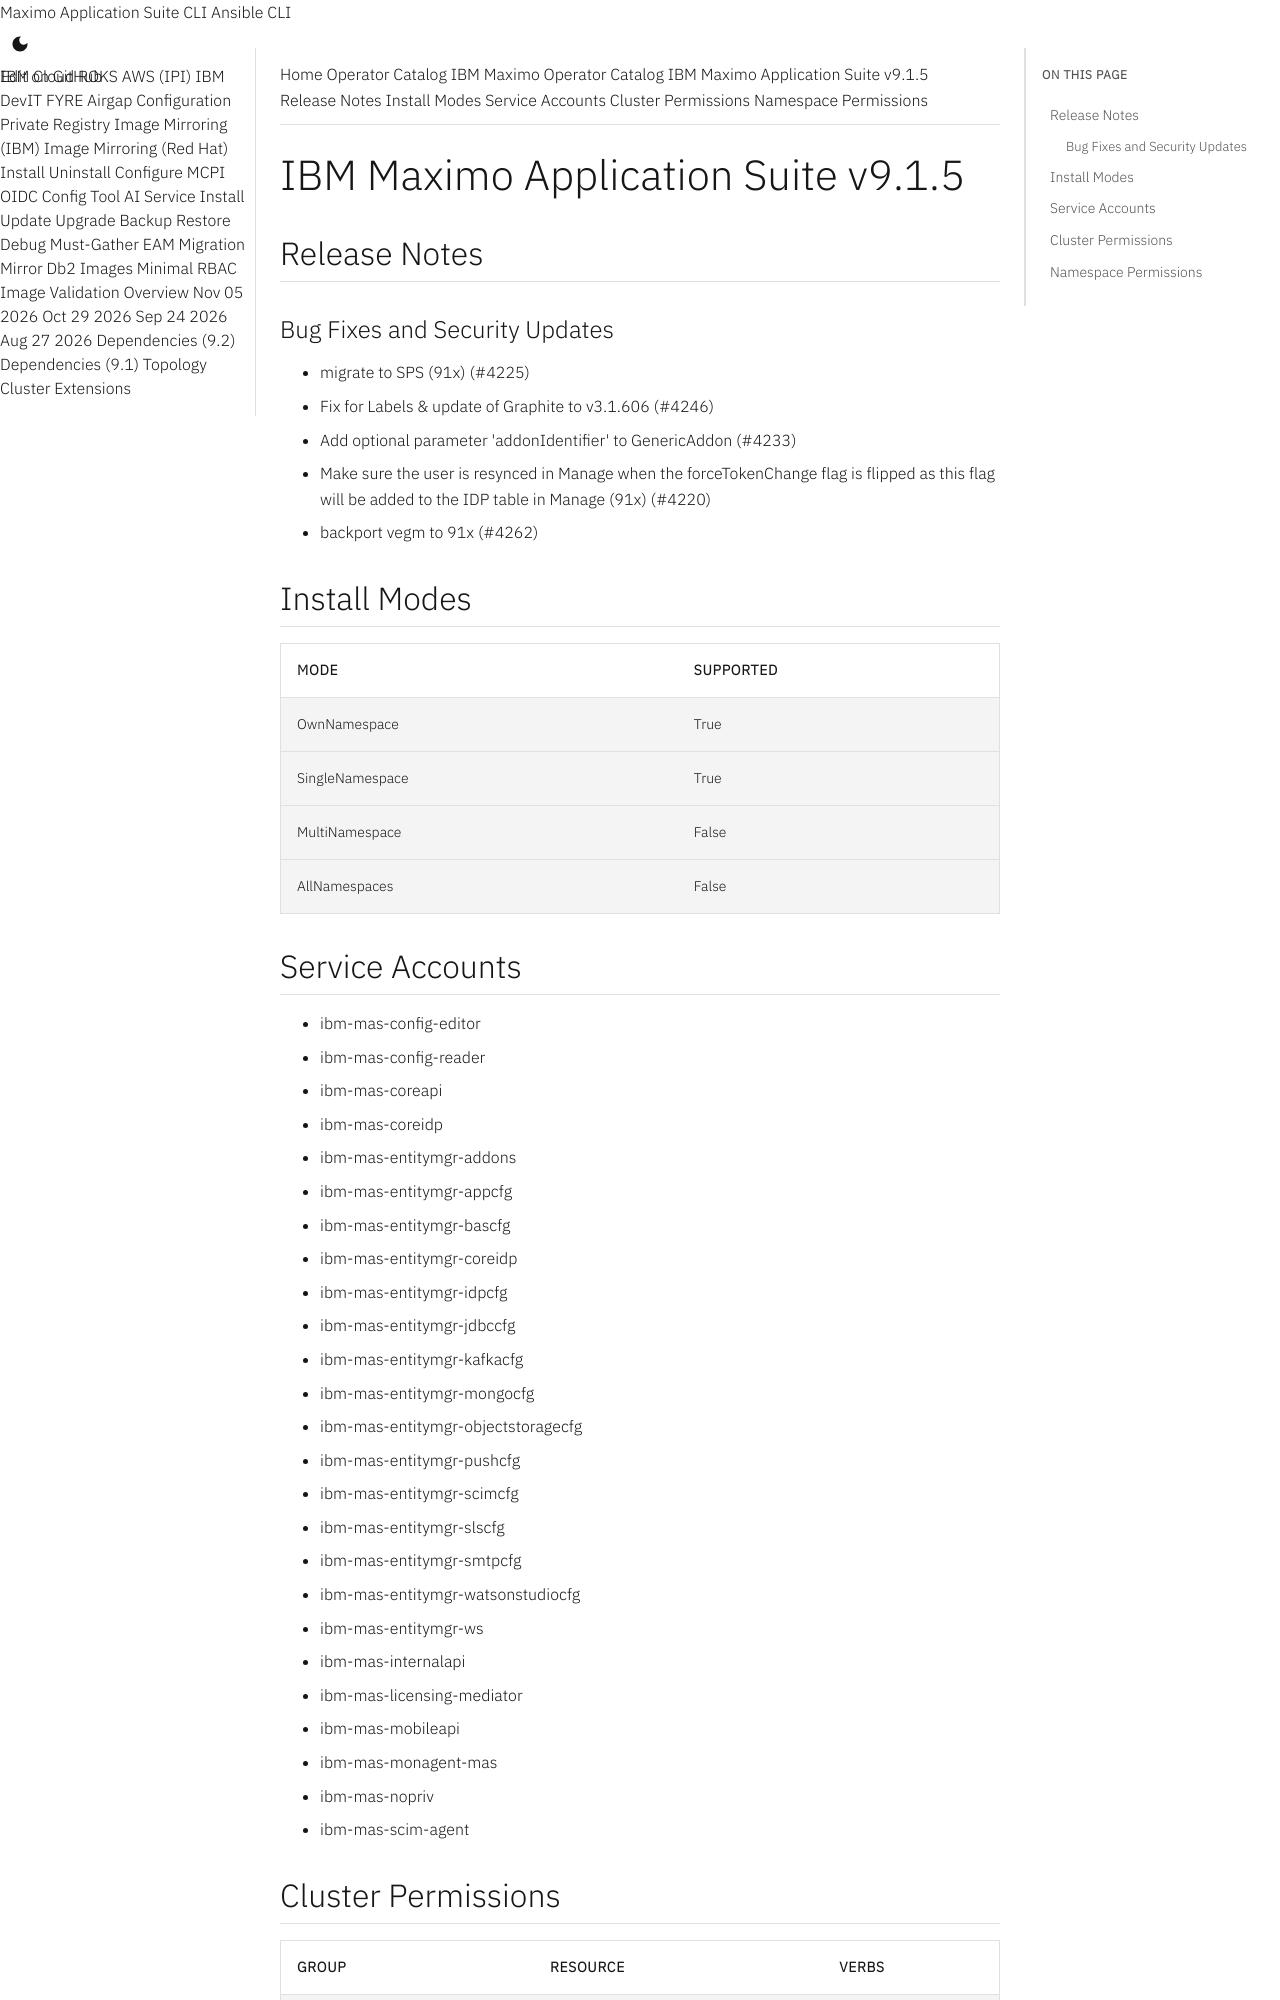

repository: ibm-mas/cli · page: catalogs/packages/ibm-mas/9.1.5/index.html · generator: mkdocs

extra_breadcrumb_title_1: Operator Catalog
extra_breadcrumb_title_2: IBM Maximo Operator Catalog
extra_breadcrumb_url_2: ../../../
nav_title: Operator Catalog

IBM Maximo Application Suite v9.1.5
================================================================================

Release Notes
--------------------------------------------------------------------------------
### Bug Fixes and Security Updates
- migrate to SPS (91x) (#4225)
- Fix for Labels & update of Graphite to v3.1.606 (#4246)
- Add optional parameter 'addonIdentifier' to GenericAddon (#4233)
- Make sure the user is resynced in Manage when the forceTokenChange flag is flipped as this flag will be added to the IDP table in Manage (91x) (#4220)
- backport vegm to 91x (#4262)

Install Modes
--------------------------------------------------------------------------------
| Mode                 | Supported |
| :------------------- | :-------- |
| OwnNamespace         | True      |
| SingleNamespace      | True      |
| MultiNamespace       | False     |
| AllNamespaces        | False     |

Service Accounts
--------------------------------------------------------------------------------
- ibm-mas-config-editor
- ibm-mas-config-reader
- ibm-mas-coreapi
- ibm-mas-coreidp
- ibm-mas-entitymgr-addons
- ibm-mas-entitymgr-appcfg
- ibm-mas-entitymgr-bascfg
- ibm-mas-entitymgr-coreidp
- ibm-mas-entitymgr-idpcfg
- ibm-mas-entitymgr-jdbccfg
- ibm-mas-entitymgr-kafkacfg
- ibm-mas-entitymgr-mongocfg
- ibm-mas-entitymgr-objectstoragecfg
- ibm-mas-entitymgr-pushcfg
- ibm-mas-entitymgr-scimcfg
- ibm-mas-entitymgr-slscfg
- ibm-mas-entitymgr-smtpcfg
- ibm-mas-entitymgr-watsonstudiocfg
- ibm-mas-entitymgr-ws
- ibm-mas-internalapi
- ibm-mas-licensing-mediator
- ibm-mas-mobileapi
- ibm-mas-monagent-mas
- ibm-mas-nopriv
- ibm-mas-scim-agent
